Run: headless pygame with SDL's dummy video driver; simulated clock (each Clock.tick advances the game by its frame time, no real sleeping); random seed 0; keys injected as events and as key.get_pressed() state; no mouse input.
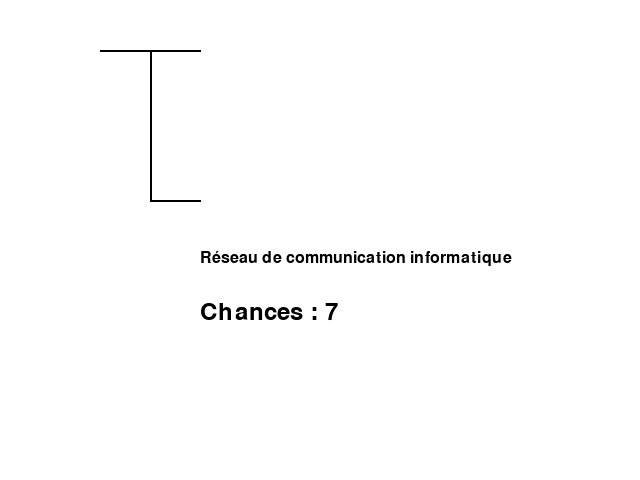
Frame 1 of 4 · flips 1–60 · no input
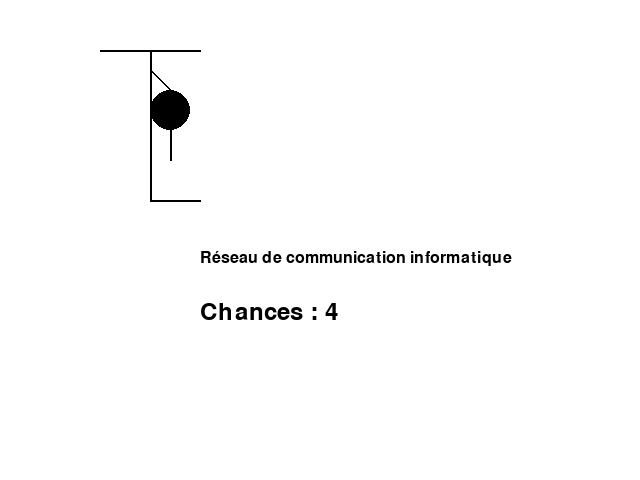
Frame 2 of 4 · flips 61–180 · tapped SPACE, RETURN · held RIGHT (→), D
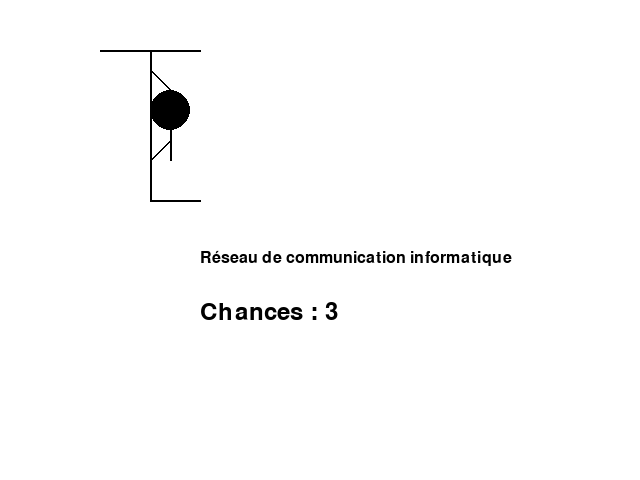
Frame 3 of 4 · flips 181–300 · held DOWN (↓), S
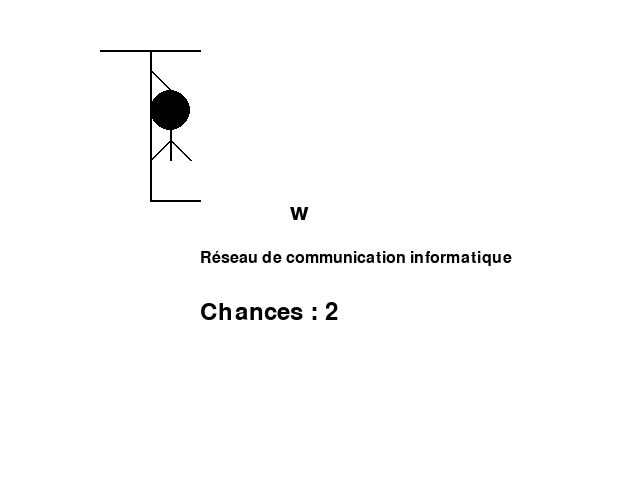
Frame 4 of 4 · flips 301–420 · held LEFT (←), A, UP (↑), W

The pygame program that drew these frames:

import pygame
import random
import sys

# Initialisation de Pygame
pygame.init()

# Définition des couleurs
WHITE = (255, 255, 255)
BLACK = (0, 0, 0)

# Définition de la fenêtre de jeu
screen_width = 640
screen_height = 480
screen = pygame.display.set_mode((screen_width, screen_height))

# Définition du titre de la fenêtre
pygame.display.set_caption("Pendu")

# Définition des variables de jeu
mots = {
    "python": "Langage de programmation",
    "pygame": "Bibliothèque de jeux pour Python",
    "jeu": "Activité ludique",
    "pendu": "Jeu de mots",
    "algorithmique": "Étude des algorithmes",
    "base de données": "Système de gestion de données",
    "cloud computing": "Modèle de calcul informatique en ligne",
    "cyber sécurité": "Sécurité des systèmes et des données informatiques",
    "développement ": "Création de sites web et d'applications web",
    "intelligence artificielle": "Domaine de l'informatique qui simule l'intelligence humaine",
    "langage de programmation": "Système de notation pour écrire des programmes informatiques",
    "machine learning": "Domaine de l'informatique qui permet aux machines d'apprendre",
    "network": "Réseau de communication informatique",
    "programmation": "Écriture de programmes informatiques",
    "réseau": "Système de communication informatique",
    "sécurité informatique": "Protection des systèmes et des données informatiques",
    "système d'exploitation": "Logiciel qui gère les ressources d'un ordinateur",
    "télécommunication": "Transmission de données à distance",
    "virtualisation": "Création d'environnements virtuels informatiques"
}

mot_a_trouver = random.choice(list(mots.keys())).lower()
definition = mots[mot_a_trouver]
lettres_trouvees = []
chances = 7
pendu_etat = 0

# Boucle de jeu
while True:
    # Gestion des événements
    for event in pygame.event.get():
        if event.type == pygame.QUIT:
            pygame.quit()
            sys.exit()
        elif event.type == pygame.KEYDOWN:
            lettre = event.unicode
            if lettre in mot_a_trouver and lettre not in lettres_trouvees:
                lettres_trouvees.append(lettre)
            elif lettre not in mot_a_trouver and lettre not in lettres_trouvees:
                chances -= 1
                pendu_etat += 1  # Incrémentation de l'état du pendu

    # Dessin de la fenêtre de jeu
    screen.fill(WHITE)

    # Dessin du pendu en fonction de l'état
    pygame.draw.line(screen, BLACK, (100, 50), (200, 50), 2)  # Barre horizontale
    pygame.draw.line(screen, BLACK, (150, 50), (150, 200), 2)  # Poteau vertical
    pygame.draw.line(screen, BLACK, (150, 200), (200, 200), 2)  # Base du pendu

    if pendu_etat >= 1 and lettre not in lettres_trouvees:
        pygame.draw.line(screen, BLACK, (150, 70), (170, 90), 2)  # Corde
    if pendu_etat >= 2:
        pygame.draw.circle(screen, BLACK, (170, 110), 20)  # Tête
    if pendu_etat >= 3:
        pygame.draw.line(screen, BLACK, (170, 130), (170, 160), 2)  # Corps
    if pendu_etat >= 4:
        pygame.draw.line(screen, BLACK, (170, 140), (150, 160), 2)  # Bras gauche
    if pendu_etat >= 5:
        pygame.draw.line(screen, BLACK, (170, 140), (190, 160), 2)  # Bras droit
    if pendu_etat >= 6:
        pygame.draw.line(screen, BLACK, (170, 160), (150, 180), 2)  # Jambe gauche
    if pendu_etat >= 7:
        pygame.draw.line(screen, BLACK, (170, 160), (190, 180), 2)  # Jambe droite

    # Dessin des lettres trouvées
    for i, lettre in enumerate(mot_a_trouver):
        if lettre in lettres_trouvees:
            font = pygame.font.Font(None, 36)
            text = font.render(lettre, True, BLACK)
            screen.blit(text, (200 + i * 30, 200))
            
    
# Dessin de la définition
    font = pygame.font.Font(None, 24)
    text = font.render(definition, True, BLACK)
    screen.blit(text, (200, 250))

    # Dessin des chances restantes
    font = pygame.font.Font(None, 36)
    text = font.render("Chances : " + str(chances), True, BLACK)
    screen.blit(text, (200, 300))

    # Mise à jour de la fenêtre de jeu
    pygame.display.flip()

    # Vérification de la victoire ou de la défaite
    if all(lettre in lettres_trouvees for lettre in mot_a_trouver):
        print("Vous avez gagné !")
        pygame.quit()
        sys.exit()
    elif chances == 0:
        print("Vous avez perdu !")
        pygame.quit()
        sys.exit()

    # Limitation de la vitesse de la boucle de jeu
    pygame.time.Clock().tick(60)
